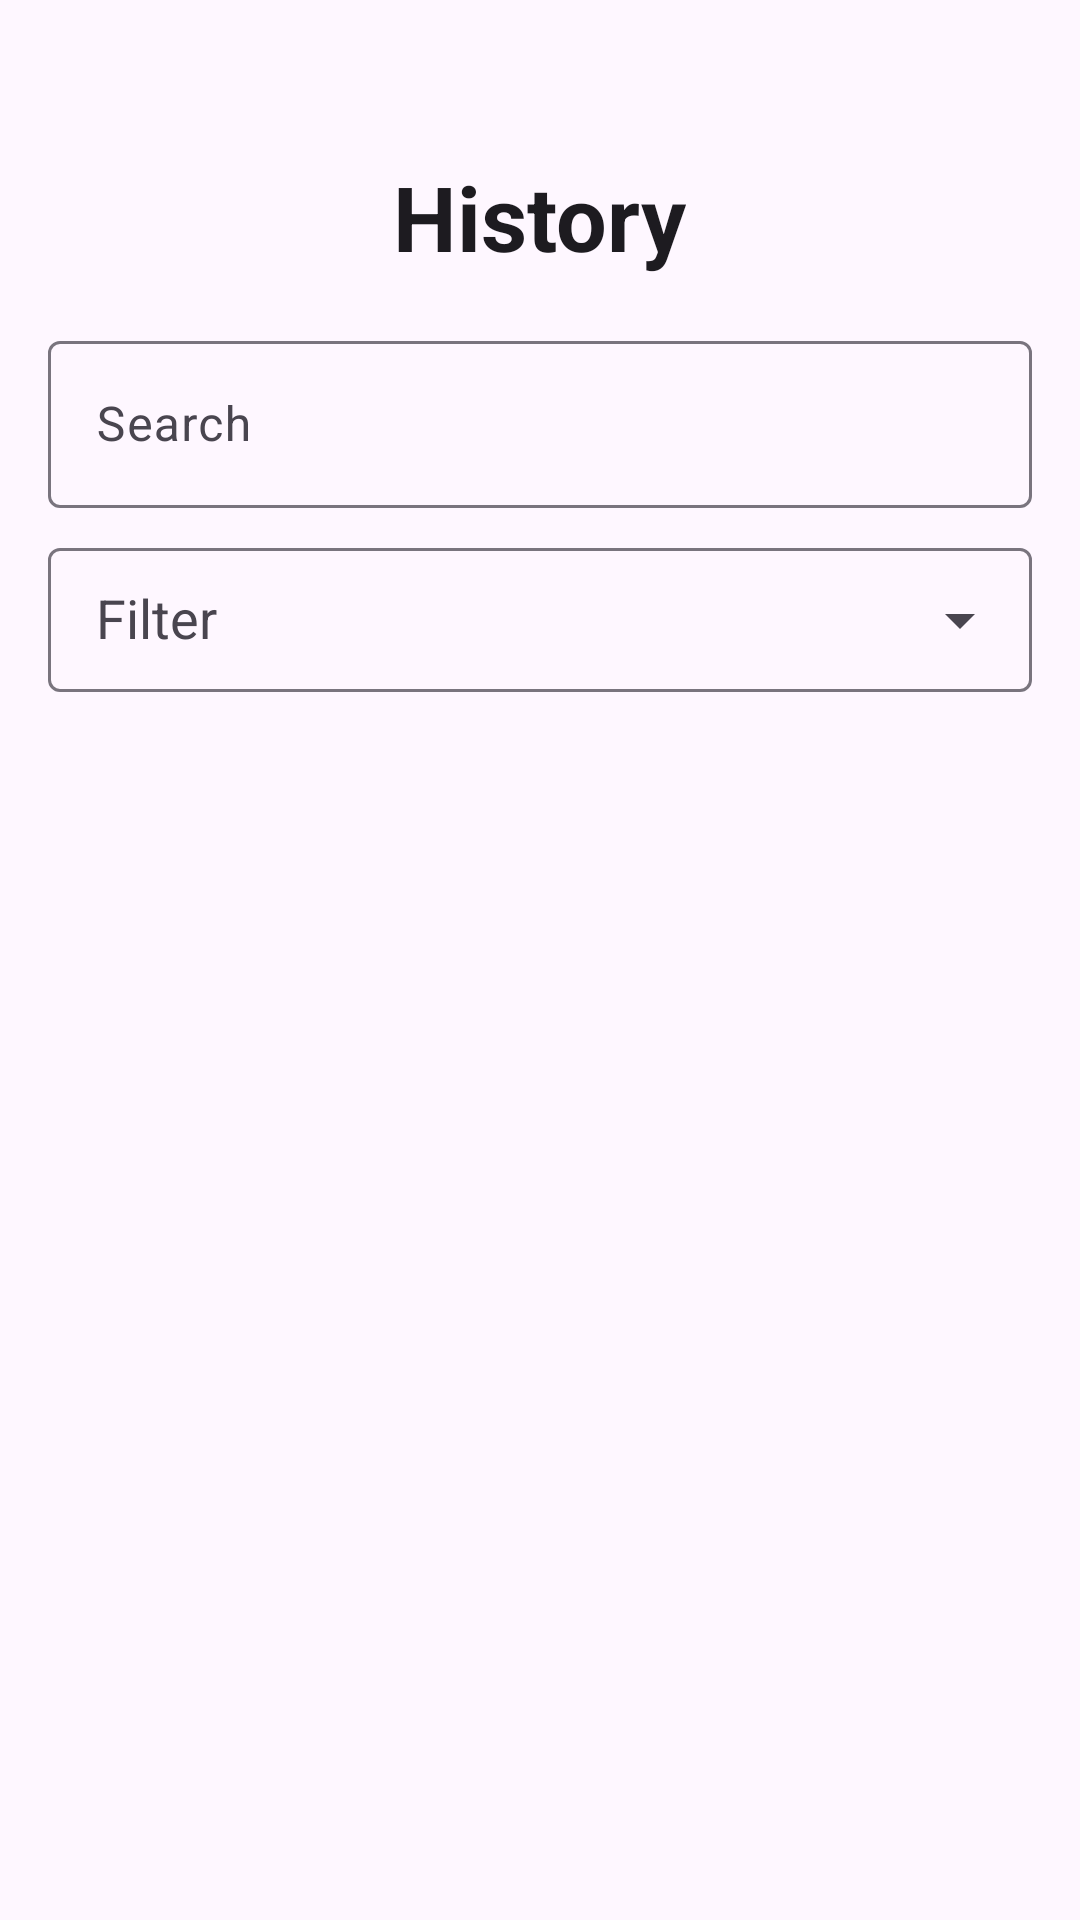

Reconstruct the res/layout file that produces this screen, plus the resources it refers to.
<!-- AndroidManifest.xml: application theme Theme.JokeAndQuote -->
<!-- res/layout/fragment_history.xml -->
<?xml version="1.0" encoding="utf-8"?>
<androidx.constraintlayout.widget.ConstraintLayout
    xmlns:android="http://schemas.android.com/apk/res/android"
    xmlns:app="http://schemas.android.com/apk/res-auto"
    android:layout_width="match_parent"
    android:layout_height="match_parent"
    android:paddingTop="16dp">

    
    <androidx.core.widget.NestedScrollView
        android:id="@+id/scrollView"
        android:layout_width="0dp"
        android:layout_height="0dp"
        android:fillViewport="true"
        app:layout_constraintTop_toTopOf="parent"
        app:layout_constraintBottom_toBottomOf="parent"
        app:layout_constraintStart_toStartOf="parent"
        app:layout_constraintEnd_toEndOf="parent">

        <LinearLayout
            android:id="@+id/formContentLayout"
            android:layout_width="match_parent"
            android:layout_height="wrap_content"
            android:orientation="vertical"
            android:padding="16dp">

            
            <TextView
                android:id="@+id/headerTitle"
                android:layout_width="wrap_content"
                android:layout_height="wrap_content"
                android:layout_gravity="center_horizontal"
                android:layout_marginTop="20dp"
                android:text="History"
                android:textColor="?attr/colorOnBackground"
                android:textSize="30sp"
                android:textStyle="bold" />

            
            <com.google.android.material.textfield.TextInputLayout
                android:id="@+id/searchInputLayout"
                android:layout_width="match_parent"
                android:layout_height="wrap_content"
                android:hint="Search"
                app:boxBackgroundMode="outline"
                app:startIconDrawable="@drawable/ic_search"
                app:endIconMode="clear_text"
                app:hintEnabled="true"
                android:layout_marginTop="16dp">

                <com.google.android.material.textfield.TextInputEditText
                    android:id="@+id/searchInput"
                    android:layout_width="match_parent"
                    android:layout_height="wrap_content" />
            </com.google.android.material.textfield.TextInputLayout>

            
            <com.google.android.material.textfield.TextInputLayout
                android:id="@+id/filterDropdownLayout"
                android:layout_width="match_parent"
                android:layout_height="wrap_content"
                android:hint="Filter"
                style="@style/Widget.Material3.TextInputLayout.OutlinedBox"
                app:endIconMode="dropdown_menu"
                android:layout_marginTop="8dp">

                <AutoCompleteTextView
                    android:id="@+id/filterDropdown"
                    android:layout_width="match_parent"
                    android:layout_height="wrap_content"
                    android:minHeight="48dp"
                    android:gravity="center_vertical"
                    android:paddingStart="16dp"
                    android:paddingEnd="16dp"
                    android:inputType="none"
                    android:importantForAccessibility="no"
                    android:focusable="false"
                    android:clickable="true"
                    android:dropDownHeight="wrap_content"
                    android:dropDownVerticalOffset="8dp"
                    android:dropDownHorizontalOffset="0dp" />
            </com.google.android.material.textfield.TextInputLayout>


            <androidx.constraintlayout.widget.ConstraintLayout
                android:id="@+id/historyContainer"
                android:layout_width="match_parent"
                android:layout_height="match_parent">

                
                <androidx.recyclerview.widget.RecyclerView
                    android:id="@+id/recordsRecyclerView"
                    android:layout_width="0dp"
                    android:layout_height="0dp"
                    android:layout_marginTop="8dp"
                    android:contentDescription="Documents Recyclerview"
                    app:layout_constraintBottom_toBottomOf="parent"
                    app:layout_constraintEnd_toEndOf="parent"
                    app:layout_constraintStart_toStartOf="parent"
                    app:layout_constraintTop_toTopOf="parent" />

                
                <TextView
                    android:id="@+id/emptyMessage"
                    android:layout_width="0dp"
                    android:layout_height="wrap_content"
                    android:text="No records found"
                    android:textSize="16sp"
                    android:textColor="@color/grey"
                    android:gravity="center"
                    android:visibility="gone"
                    app:layout_constraintTop_toTopOf="parent"
                    app:layout_constraintBottom_toBottomOf="parent"
                    app:layout_constraintStart_toStartOf="parent"
                    app:layout_constraintEnd_toEndOf="parent" />

                
                <ProgressBar
                    android:id="@+id/loadingSpinner"
                    android:layout_width="48dp"
                    android:layout_height="48dp"
                    android:visibility="gone"
                    app:layout_constraintTop_toTopOf="parent"
                    app:layout_constraintBottom_toBottomOf="parent"
                    app:layout_constraintStart_toStartOf="parent"
                    app:layout_constraintEnd_toEndOf="parent" />

            </androidx.constraintlayout.widget.ConstraintLayout>

        </LinearLayout>
    </androidx.core.widget.NestedScrollView>

</androidx.constraintlayout.widget.ConstraintLayout>
<!-- resources referenced by this layout -->
<resources>
  <color name="grey">#49454F</color>
  <style name="Theme.JokeAndQuote" parent="Theme.Material3.DayNight.NoActionBar">
  
           
           <item name="colorPrimary">@color/dodgerBlue</item>
           <item name="colorOnPrimary">#FFFFFF</item>
  
          
          <item name="colorSecondary">#1E90FF</item>
          <item name="colorOnSecondary">#FFFFFF</item>
  
      </style>
  <color name="dodgerBlue">#0C83E4</color>
</resources>
